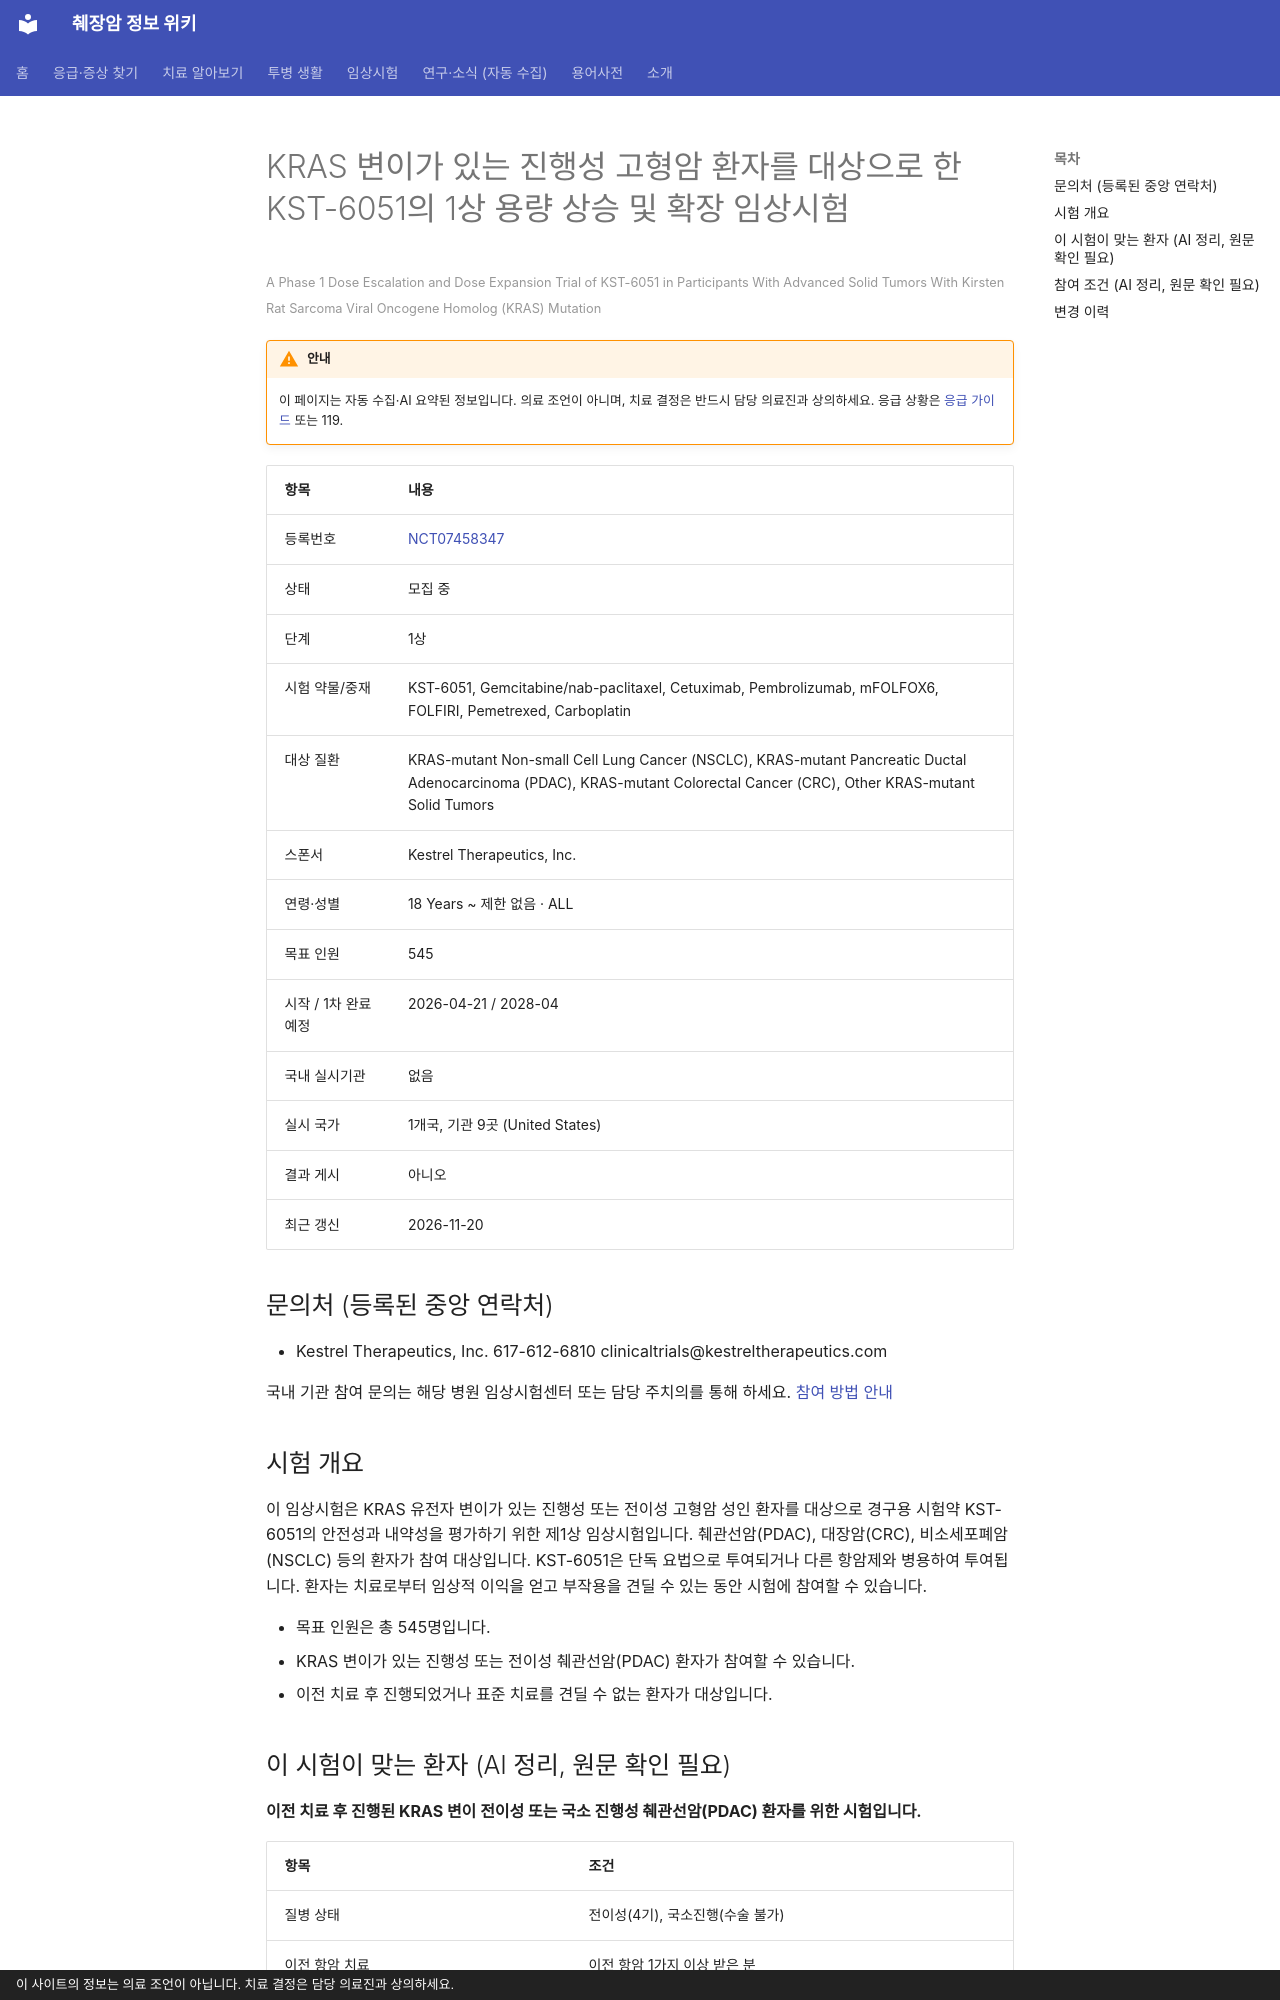

repository: hizorro88-rgb/papersearcher · page: _generated/trials/NCT07458347/index.html · generator: mkdocs · copyright: 이 사이트의 정보는 의료 조언이 아닙니다. 치료 결정은 담당 의료진과 상의하세요.

---
title: "NCT07458347 KRAS 변이가 있는 진행성 고형암 환자를 대상으로 한 KST-6051의 1상 용량 상승 및 확장 임상시험"
description: "1상 · 모집 중"
comments: true
search:
  boost: 0.4
---

# KRAS 변이가 있는 진행성 고형암 환자를 대상으로 한 KST-6051의 1상 용량 상승 및 확장 임상시험

<small>A Phase 1 Dose Escalation and Dose Expansion Trial of KST-6051 in Participants With Advanced Solid Tumors With Kirsten Rat Sarcoma Viral Oncogene Homolog (KRAS) Mutation</small>

!!! warning "안내"
    이 페이지는 자동 수집·AI 요약된 정보입니다. 의료 조언이 아니며, 치료 결정은 반드시 담당 의료진과 상의하세요. 응급 상황은 [응급 가이드](../../guides/emergency/index.md) 또는 119.

| 항목 | 내용 |
|---|---|
| 등록번호 | [NCT07458347](https://clinicaltrials.gov/study/NCT07458347) |
| 상태 | 모집 중 |
| 단계 | 1상 |
| 시험 약물/중재 | KST-6051, Gemcitabine/nab-paclitaxel, Cetuximab, Pembrolizumab, mFOLFOX6, FOLFIRI, Pemetrexed, Carboplatin |
| 대상 질환 | KRAS-mutant Non-small Cell Lung Cancer (NSCLC), KRAS-mutant Pancreatic Ductal Adenocarcinoma (PDAC), KRAS-mutant Colorectal Cancer (CRC), Other KRAS-mutant Solid Tumors |
| 스폰서 | Kestrel Therapeutics, Inc. |
| 연령·성별 | 18 Years ~ 제한 없음 · ALL |
| 목표 인원 | 545 |
| 시작 / 1차 완료 예정 | 2026-04-21 / 2028-04 |
| 국내 실시기관 | 없음 |
| 실시 국가 | 1개국, 기관 9곳 (United States) |
| 결과 게시 | 아니오 |
| 최근 갱신 | 2026-11-20 |

## 문의처 (등록된 중앙 연락처)

- Kestrel Therapeutics, Inc. 617-612-6810 clinicaltrials@kestreltherapeutics.com

국내 기관 참여 문의는 해당 병원 임상시험센터 또는 담당 주치의를 통해 하세요. [참여 방법 안내](../../guides/trials/how-to-apply.md)

## 시험 개요

이 임상시험은 KRAS 유전자 변이가 있는 진행성 또는 전이성 고형암 성인 환자를 대상으로 경구용 시험약 KST-6051의 안전성과 내약성을 평가하기 위한 제1상 임상시험입니다. 췌관선암(PDAC), 대장암(CRC), 비소세포폐암(NSCLC) 등의 환자가 참여 대상입니다. KST-6051은 단독 요법으로 투여되거나 다른 항암제와 병용하여 투여됩니다. 환자는 치료로부터 임상적 이익을 얻고 부작용을 견딜 수 있는 동안 시험에 참여할 수 있습니다.

- 목표 인원은 총 545명입니다.
- KRAS 변이가 있는 진행성 또는 전이성 췌관선암(PDAC) 환자가 참여할 수 있습니다.
- 이전 치료 후 진행되었거나 표준 치료를 견딜 수 없는 환자가 대상입니다.

## 이 시험이 맞는 환자 (AI 정리, 원문 확인 필요)

**이전 치료 후 진행된 KRAS 변이 전이성 또는 국소 진행성 췌관선암(PDAC) 환자를 위한 시험입니다.**

| 항목 | 조건 |
|---|---|
| 질병 상태 | 전이성(4기), 국소진행(수술 불가) |
| 이전 항암 치료 | 이전 항암 1가지 이상 받은 분 |
| 필요한 유전자·표지자 | KRAS 변이(아형 무관) |
| ECOG 수행능력 | 1 이하 |
| 측정 가능 병변 | 필요 |

주요 제외 기준: 중추신경계(CNS) 종양 또는 치료받지 않았거나 불안정한 전이 · 경구 약물 삼킴 곤란 · 임신 또는 수유 중이거나 임신 계획이 있는 경우

내 상황에 맞는지 한 번에 보려면 [맞춤 임상시험 찾기](../../guides/trials/finder.md).
